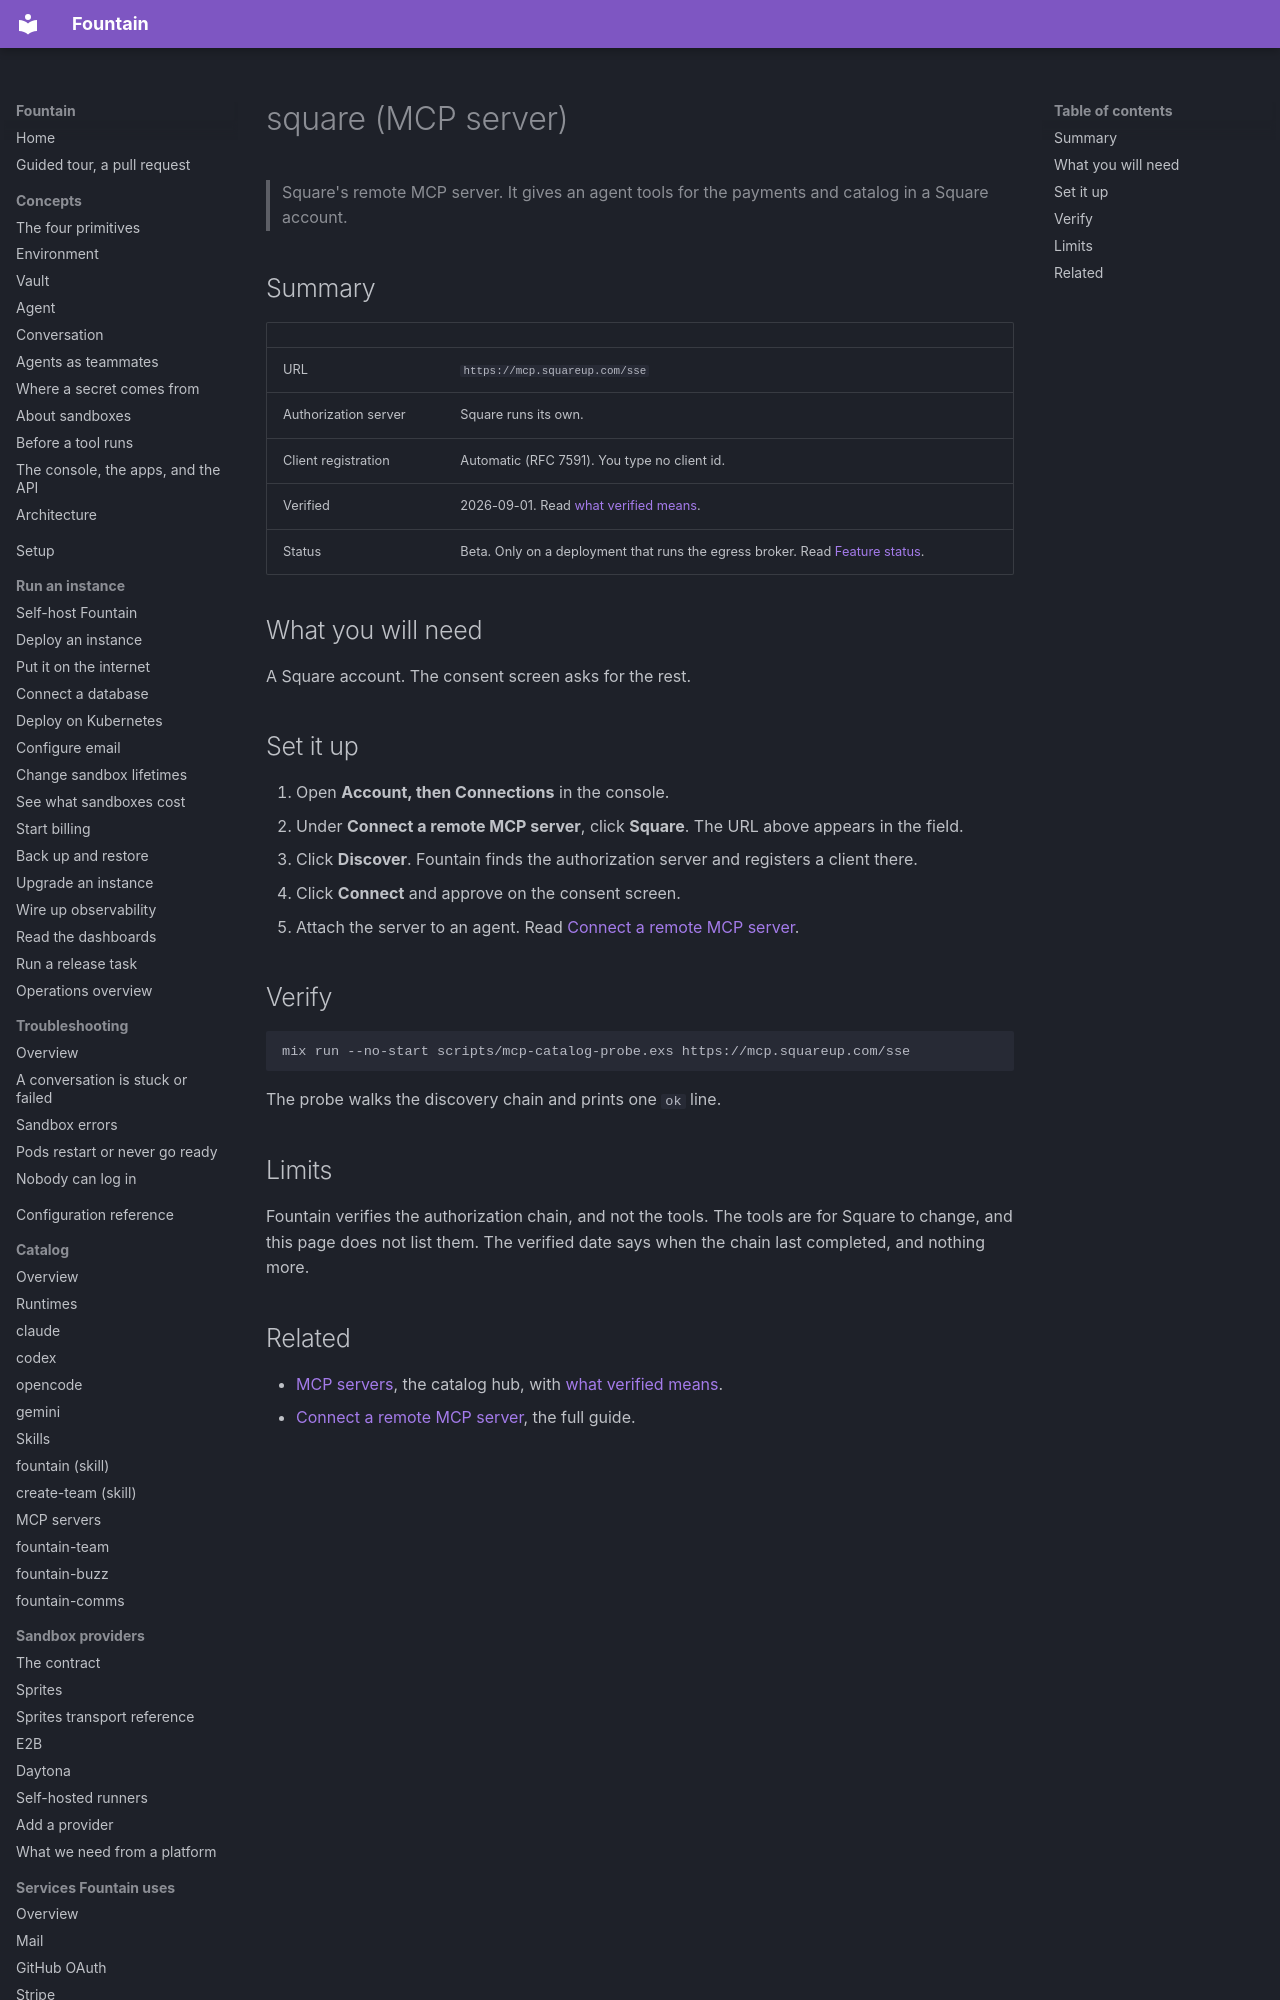

repository: BinaryBourbon/fountain · page: catalog/mcp-servers/square/index.html · generator: mkdocs

# square (MCP server)

> Square's remote MCP server. It gives an agent tools for the payments
> and catalog in a Square account.

## Summary

| | |
|---|---|
| URL | `https://mcp.squareup.com/sse` |
| Authorization server | Square runs its own. |
| Client registration | Automatic (RFC 7591). You type no client id. |
| Verified | 2026-09-01. Read [what verified means](index.md#what-verified-means). |
| Status | Beta. Only on a deployment that runs the egress broker. Read [Feature status](../../reference/feature-status.md). |

## What you will need

A Square account. The consent screen asks for the rest.

## Set it up

1. Open **Account, then Connections** in the console.
2. Under **Connect a remote MCP server**, click **Square**. The URL above
   appears in the field.
3. Click **Discover**. Fountain finds the authorization server and
   registers a client there.
4. Click **Connect** and approve on the consent screen.
5. Attach the server to an agent. Read
   [Connect a remote MCP server](../../guides/connect/remote-mcp-server.md).
